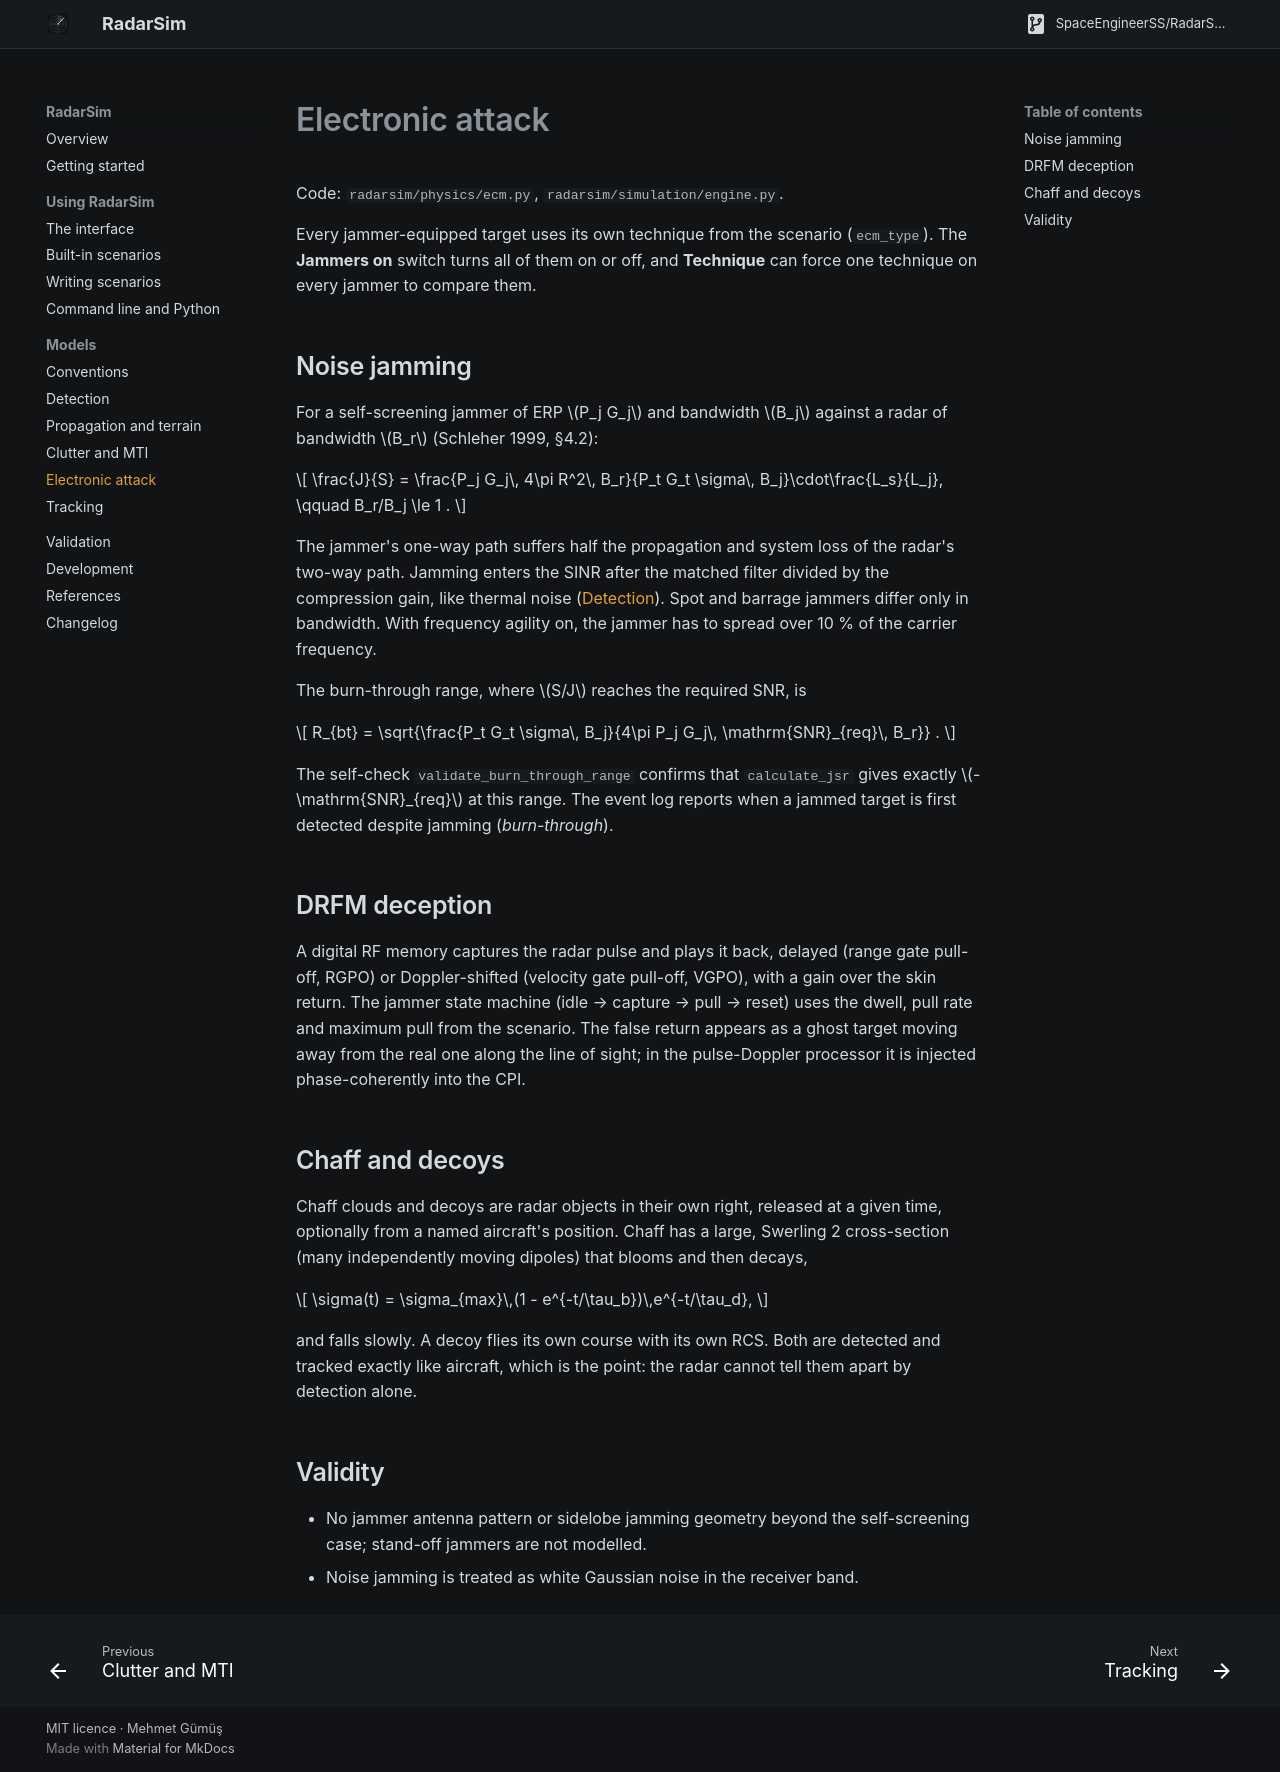

repository: SpaceEngineerSS/RadarSim · page: models/electronic-attack/index.html · generator: mkdocs

# Electronic attack

Code: `radarsim/physics/ecm.py`, `radarsim/simulation/engine.py`.

Every jammer-equipped target uses its own technique from the scenario
(`ecm_type`). The **Jammers on** switch turns all of them on or off, and
**Technique** can force one technique on every jammer to compare them.

## Noise jamming

For a self-screening jammer of ERP \(P_j G_j\) and bandwidth \(B_j\) against a
radar of bandwidth \(B_r\) (Schleher 1999, §4.2):

\[
\frac{J}{S} = \frac{P_j G_j\, 4\pi R^2\, B_r}{P_t G_t \sigma\, B_j}\cdot\frac{L_s}{L_j},
\qquad B_r/B_j \le 1 .
\]

The jammer's one-way path suffers half the propagation and system loss of the
radar's two-way path. Jamming enters the SINR after the matched filter divided by the
compression gain, like thermal noise ([Detection](detection.md)). Spot and barrage
jammers differ only in bandwidth. With frequency agility on, the jammer has to spread
over 10 % of the carrier frequency.

The burn-through range, where \(S/J\) reaches the required SNR, is

\[
R_{bt} = \sqrt{\frac{P_t G_t \sigma\, B_j}{4\pi P_j G_j\, \mathrm{SNR}_{req}\, B_r}} .
\]

The self-check `validate_burn_through_range` confirms that `calculate_jsr` gives
exactly \(-\mathrm{SNR}_{req}\) at this range. The event log reports when a jammed
target is first detected despite jamming (*burn-through*).

## DRFM deception

A digital RF memory captures the radar pulse and plays it back, delayed (range gate
pull-off, RGPO) or Doppler-shifted (velocity gate pull-off, VGPO), with a gain over
the skin return. The jammer state machine (idle → capture → pull → reset) uses the
dwell, pull rate and maximum pull from the scenario. The false return appears as a
ghost target moving away from the real one along the line of sight; in the
pulse-Doppler processor it is injected phase-coherently into the CPI.

## Chaff and decoys

Chaff clouds and decoys are radar objects in their own right, released at a given
time, optionally from a named aircraft's position. Chaff has a large, Swerling 2
cross-section (many independently moving dipoles) that blooms and then decays,

\[
\sigma(t) = \sigma_{max}\,(1 - e^{-t/\tau_b})\,e^{-t/\tau_d},
\]

and falls slowly. A decoy flies its own course with its own RCS. Both are detected
and tracked exactly like aircraft, which is the point: the radar cannot tell them
apart by detection alone.

## Validity

- No jammer antenna pattern or sidelobe jamming geometry beyond the self-screening
  case; stand-off jammers are not modelled.
- Noise jamming is treated as white Gaussian noise in the receiver band.
